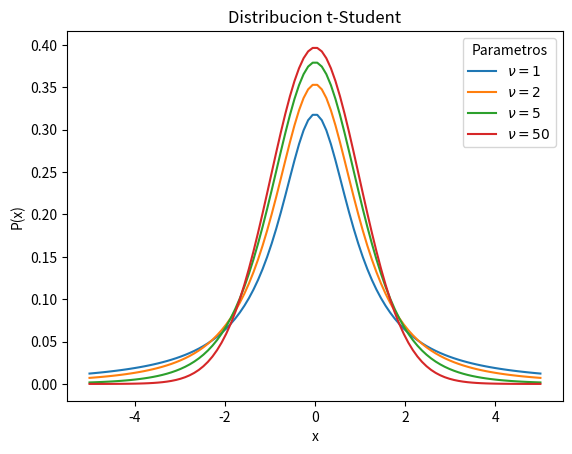

The script that saved this image:
# plot_t_student.py


import sys
print(sys.version[:100])           # version del sistema (actual 3.7.2)
import numpy as np                 # numerical python, algebra lineal
from scipy.stats import t          # libreria estadistica de scipy, distribucion t de Student
import matplotlib.pyplot as plt    # para plots



x=np.linspace(-5,5,100)      # espaciado lineal entre -5 y 5, 100 puntos, se discretiza el eje x
nus=[1,2,5,50]               # parametro nu
for nu in nus:                     # se dibuja para todos los nu
	y=t.pdf(x,nu)                  # t(x,nu)
	ax=plt.plot(x,y,label="$\\nu=%s$" % nu)  # se dibuja, con la leyenda
plt.xlabel("x")                      # etiqueta x
plt.ylabel("P(x)")                   # etiqueta y 
plt.legend(title="Parametros")       # titulo leyenda
plt.title("Distribucion t-Student")  # titulo 
plt.show()                           # dibuja
